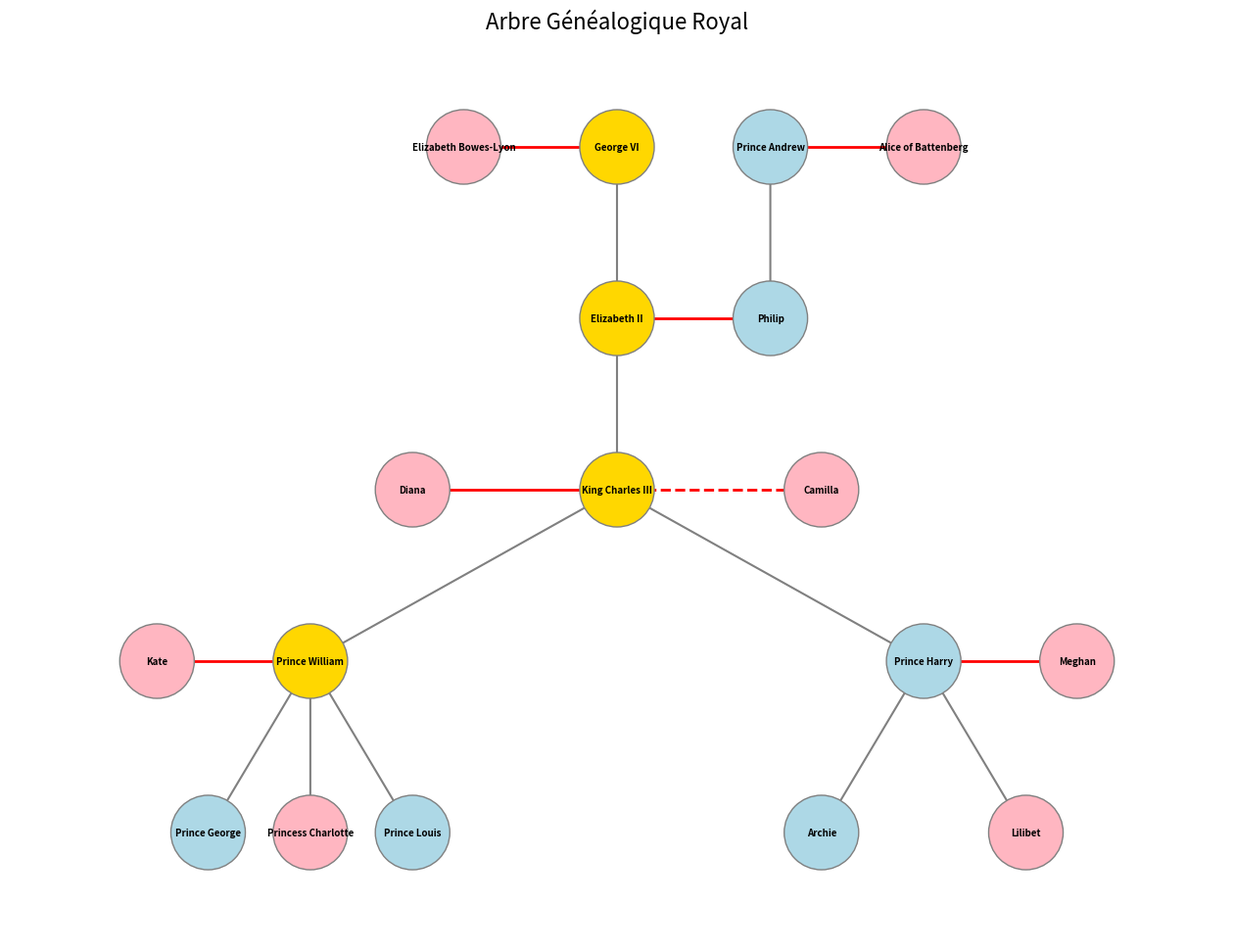

Recreate this plot in Python.
import networkx as nx
import matplotlib.pyplot as plt

G = nx.DiGraph()

# --- 1. DÉFINITION DES GÉNÉRATIONS ---
generations = {
    -1: ["George VI", "Elizabeth Bowes-Lyon", "Prince Andrew", "Alice of Battenberg"],
    0: ["Philip", "Elizabeth II"],
    1: ["Diana", "King Charles III", "Camilla"],
    2: ["Kate", "Prince William", "Prince Harry", "Meghan"],
    3: ["Prince George", "Princess Charlotte", "Prince Louis", "Archie", "Lilibet"]
}

for layer, names in generations.items():
    for name in names:
        G.add_node(name, subset=layer)

# --- 2. DÉFINITION DES RELATIONS ---
parent_relations = [
    # Parents d'Elizabeth II et Philip
    ("George VI", "Elizabeth II"),
    ("Prince Andrew", "Philip"),

    # Enfants d'Elizabeth et Philip
    ("Elizabeth II", "King Charles III"),
    
    # Enfants de Charles
    ("King Charles III", "Prince William"),
    ("King Charles III", "Prince Harry"),
    
    # Enfants de William
    ("Prince William", "Prince George"),
    ("Prince William", "Princess Charlotte"),
    ("Prince William", "Prince Louis"),
    
    # Enfants de Harry
    ("Prince Harry", "Archie"),
    ("Prince Harry", "Lilibet"),
]

mariage_relations = [
    ("George VI", "Elizabeth Bowes-Lyon"),
    ("Prince Andrew", "Alice of Battenberg"),
    ("Philip", "Elizabeth II"),
    ("Diana", "King Charles III"),
    ("Kate", "Prince William"),
    ("Prince Harry", "Meghan")
]

divorces_relations = [("King Charles III", "Camilla")]

G.add_edges_from(parent_relations)
G.add_edges_from(mariage_relations)
G.add_edges_from(divorces_relations)

# --- 3. CONFIGURATION DU DESSIN ---
plt.figure(figsize=(16, 12)) 

manual_pos = {

    # --- GÉNÉRATION -1 ---
    "George VI":            (0, 1), 
    "Elizabeth Bowes-Lyon": (-1.5, 1),
    
    "Prince Andrew":   (1.5, 1),
    "Alice of Battenberg":  (3.0, 1),

    # --- GÉNÉRATION 0 ---
    "Elizabeth II": (0, 0),
    "Philip":       (1.5, 0),

    # --- GÉNÉRATION 1 ---
    "Diana":            (-2, -1),
    "King Charles III": (0, -1),   
    "Camilla":          (2, -1),

    # --- GÉNÉRATION 2 ---
    "Kate":             (-4.5, -2),
    "Prince William":   (-3, -2),  
    "Prince Harry":     (3, -2),   
    "Meghan":           (4.5, -2),

    # --- GÉNÉRATION 3 ---
    "Prince George":      (-4, -3),
    "Princess Charlotte": (-3, -3), 
    "Prince Louis":       (-2, -3),
    "Archie":             (2, -3),
    "Lilibet":            (4, -3)
}

# --- 4. COULEURS ---
rois_et_heritiers = ["George VI", "Elizabeth II", "King Charles III", "Prince William"]

femmes = [
    "Elizabeth Bowes-Lyon", "Alice of Battenberg","Diana", "Camilla", "Kate", "Meghan", "Princess Charlotte", "Lilibet"
]

node_colors = []
for node in G.nodes():
    if node in rois_et_heritiers:
        node_colors.append("gold")    
    elif node in femmes:
        node_colors.append("#ffb6c1") 
    else:
        node_colors.append("lightblue") 

# --- 5. DESSIN FINAL ---

nx.draw_networkx_nodes(G, manual_pos, node_size=3000, node_color=node_colors, edgecolors="gray")
nx.draw_networkx_labels(G, manual_pos, font_size=7, font_weight="bold")

nx.draw_networkx_edges(
    G, manual_pos, 
    edgelist=parent_relations, 
    edge_color="gray", 
    arrows=True, 
    arrowstyle="-|>", 
    arrowsize=15, 
    width=1.5
)

nx.draw_networkx_edges(
    G, manual_pos, 
    edgelist=mariage_relations, 
    edge_color="red", 
    arrows=False, 
    width=2
)

nx.draw_networkx_edges(
    G, manual_pos, 
    edgelist=divorces_relations, 
    edge_color="red", 
    style="dashed", 
    arrows=False, 
    width=2
)

plt.title("Arbre Généalogique Royal", fontsize=16)
plt.margins(0.1)
plt.axis("off")

plt.savefig("famille_royale.png", dpi=300)
plt.show()
